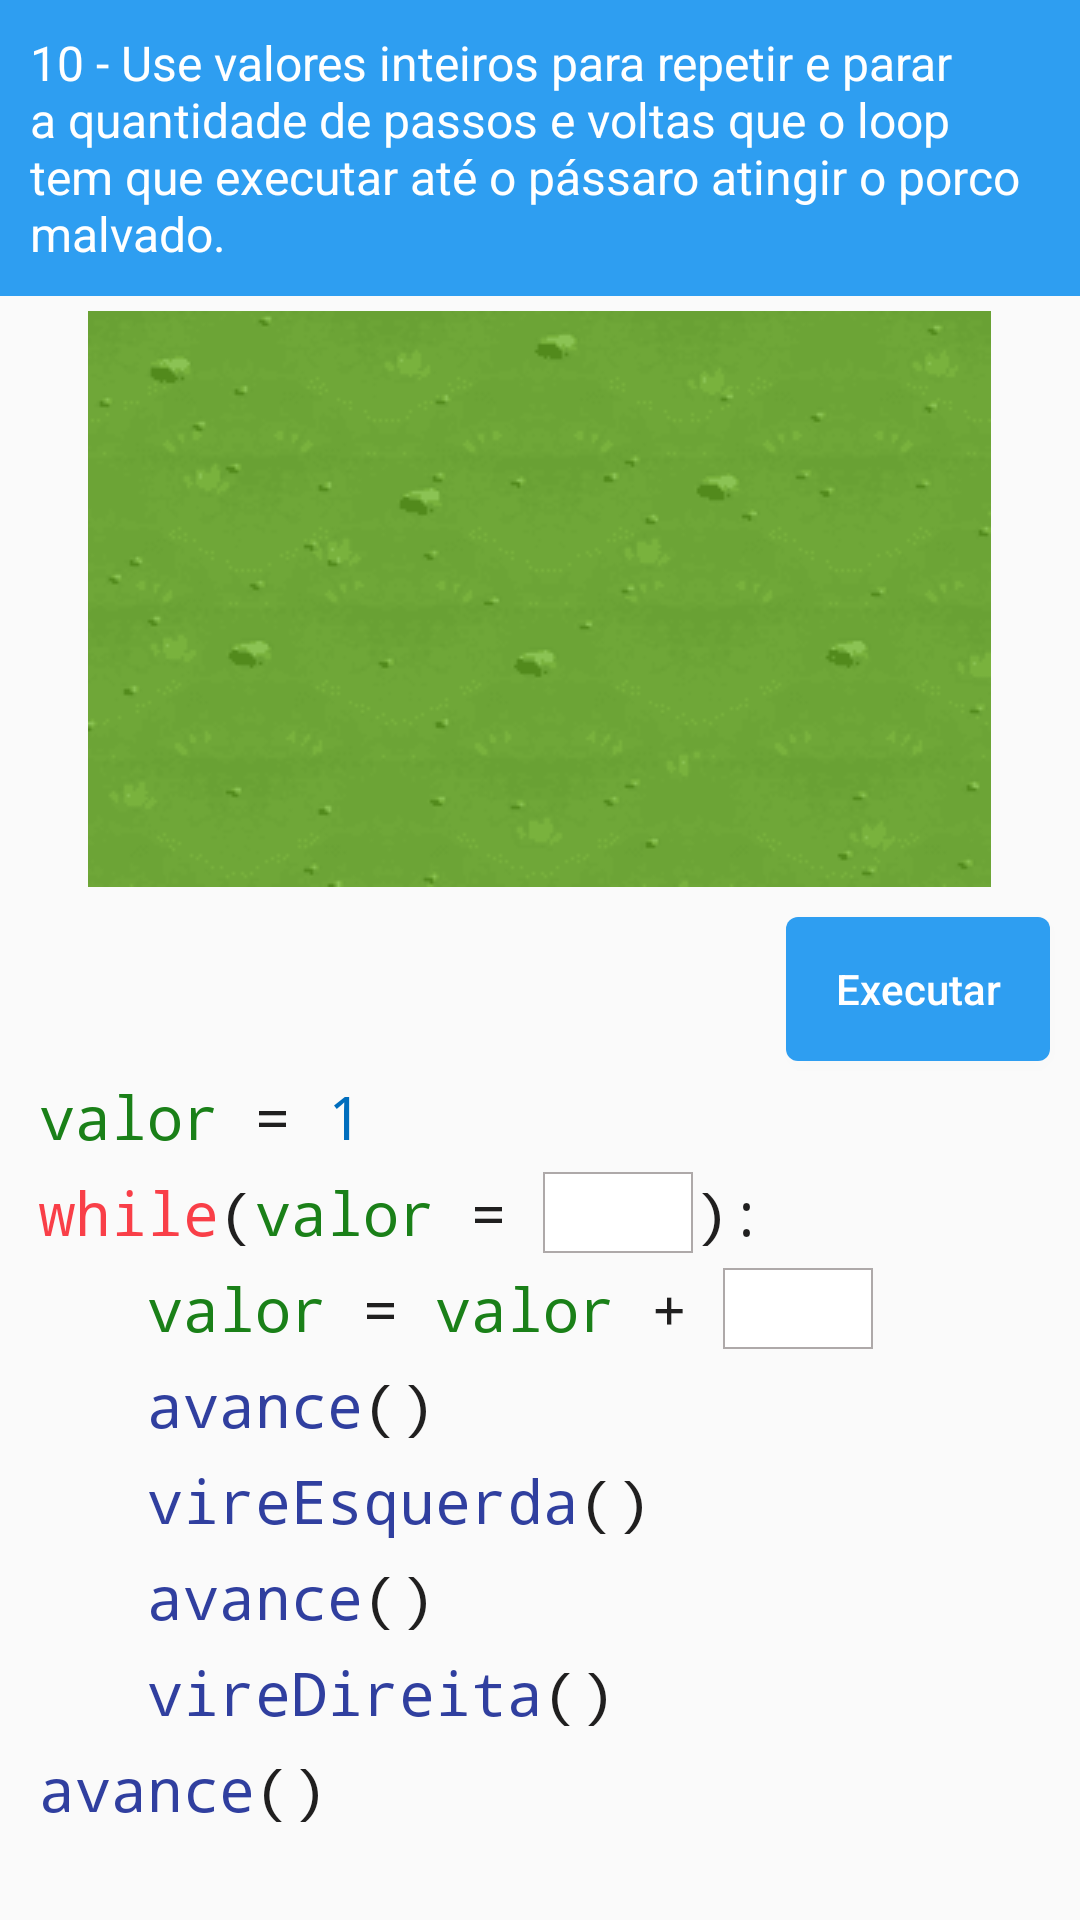

Here is an Android app screen rendered from its layout file. Give the layout XML and the strings, colors and styles it references.
<!-- AndroidManifest.xml: application theme AppTheme -->
<!-- res/layout/layout_desafio10.xml -->
<?xml version="1.0" encoding="utf-8"?>
<ScrollView xmlns:android="http://schemas.android.com/apk/res/android"
    android:layout_width="fill_parent"
    android:layout_height="wrap_content"
    >

    <LinearLayout
        android:layout_width="fill_parent"
        android:layout_height="wrap_content"
        android:orientation="vertical"
        android:paddingBottom="30dp"
        android:layout_marginTop="0dp"
        >
        <TextView
            android:layout_width="match_parent"
            android:layout_height="wrap_content"
            android:background="@drawable/estilo_barra"
            android:textColor="@color/colorBranco"
            android:padding="10dp"
            android:layout_marginBottom="5dp"
            android:textSize="16dp"
            android:text="10 - Use valores inteiros para repetir e parar a quantidade de passos e voltas que o loop tem que executar até o pássaro atingir o porco malvado."/>

        <TableLayout
            android:id="@+id/table_minimundo"
            android:layout_width="wrap_content"
            android:layout_height="wrap_content"
            android:layout_gravity="center"
            android:background="@drawable/minimundo"
            android:layout_marginBottom="10dp"
            android:stretchColumns="6">
        </TableLayout>

        <Button
            android:id="@+id/btDesafio10"
            android:layout_width="wrap_content"
            android:layout_height="match_parent"
            android:layout_gravity="right"
            android:layout_marginRight="10dp"
            android:background="@drawable/estilo_botao"
            android:onClick="btVerificar"
            android:textAllCaps="false"
            android:text="Executar"
            android:textColor="@color/colorBranco" />

    <LinearLayout
        android:layout_width="fill_parent"
        android:layout_height="wrap_content"
        android:layout_marginLeft="13dp"
        android:layout_marginTop="5dp"
        android:orientation="horizontal">

        <TextView
            android:layout_width="wrap_content"
            android:layout_height="wrap_content"
            android:textColor="@color/colorVerde"
            android:textSize="20dp"
            android:text="valor"
            android:typeface="monospace" />
        <TextView
            android:layout_width="wrap_content"
            android:layout_height="wrap_content"
            android:textColor="@color/colorPreta"
            android:textSize="20dp"
            android:text=" = "
            android:typeface="monospace" />

        <TextView
            android:layout_width="wrap_content"
            android:layout_height="wrap_content"
            android:textColor="@color/azulEscuro"
            android:textSize="20dp"
            android:text="1"
            android:typeface="monospace" />

    </LinearLayout>

        <LinearLayout
            android:layout_width="fill_parent"
            android:layout_height="wrap_content"
            android:layout_marginLeft="13dp"
            android:layout_marginTop="5dp"
            android:orientation="horizontal">

            <TextView
                android:layout_width="wrap_content"
                android:layout_height="wrap_content"
                android:text="while"
                android:textColor="@color/colorVermelho"
                android:textSize="20dp"
                android:typeface="monospace" />
            <TextView
                android:layout_width="wrap_content"
                android:layout_height="match_parent"
                android:text="("
                android:typeface="monospace"
                android:textColor="@color/colorPreta"
                android:textSize="20dp" />

            <TextView
                android:layout_width="wrap_content"
                android:layout_height="wrap_content"
                android:textColor="@color/colorVerde"
                android:textSize="20dp"
                android:text="valor"
                android:typeface="monospace" />
            <TextView
                android:id="@+id/operador_especial"
                android:layout_width="wrap_content"
                android:layout_height="wrap_content"
                android:textColor="@color/colorPreta"
                android:textSize="20dp"
                android:text=" = "
                android:typeface="monospace" />
            <EditText
                android:id="@+id/valor1"
                android:layout_width="50dp"
                android:layout_height="wrap_content"
                android:textColor="@color/azulEscuro"
                android:textSize="20dp"
                android:gravity="center"
                android:inputType="number|textNoSuggestions"
                android:typeface="monospace"
                android:background="@drawable/estilo_borda" />

            <TextView
                android:layout_width="wrap_content"
                android:layout_height="match_parent"
                android:text="):"
                android:typeface="monospace"
                android:textColor="@color/colorPreta"
                android:textSize="20dp" />


        </LinearLayout>

        <LinearLayout
            android:layout_width="fill_parent"
            android:layout_height="wrap_content"
            android:layout_marginLeft="13dp"
            android:layout_marginTop="5dp"
            android:orientation="horizontal">

            <TextView
                android:layout_width="wrap_content"
                android:layout_height="match_parent"
                android:text="   "
                android:typeface="monospace"
                android:textColor="@color/colorPreta"
                android:textSize="20dp" />

            <TextView
                android:layout_width="wrap_content"
                android:layout_height="wrap_content"
                android:textColor="@color/colorVerde"
                android:textSize="20dp"
                android:text="valor"
                android:typeface="monospace" />

            <TextView
                android:layout_width="wrap_content"
                android:layout_height="match_parent"
                android:text=" = "
                android:typeface="monospace"
                android:textColor="@color/colorPreta"
                android:textSize="20dp" />

            <TextView
                android:layout_width="wrap_content"
                android:layout_height="wrap_content"
                android:textColor="@color/colorVerde"
                android:textSize="20dp"
                android:text="valor"
                android:typeface="monospace" />

            <TextView
                android:layout_width="wrap_content"
                android:layout_height="match_parent"
                android:text=" + "
                android:typeface="monospace"
                android:textColor="@color/colorPreta"
                android:textSize="20dp" />

            <EditText
                android:id="@+id/valor2"
                android:layout_width="50dp"
                android:layout_height="wrap_content"
                android:textColor="@color/azulEscuro"
                android:textSize="20dp"
                android:gravity="center"
                android:inputType="number|textNoSuggestions"
                android:typeface="monospace"
                android:background="@drawable/estilo_borda" />

        </LinearLayout>

        <LinearLayout
            android:layout_width="fill_parent"
            android:layout_height="wrap_content"
            android:layout_marginLeft="13dp"
            android:layout_marginTop="5dp"
            android:orientation="horizontal">

            <TextView
                android:layout_width="wrap_content"
                android:layout_height="wrap_content"
                android:text="   avance"
                android:textColor="@color/azulFuncoes"
                android:textSize="20dp"
                android:typeface="monospace" />
            <TextView
                android:layout_width="wrap_content"
                android:layout_height="match_parent"
                android:text="()"
                android:typeface="monospace"
                android:textColor="@color/colorPreta"
                android:textSize="20dp" />

        </LinearLayout>

        <LinearLayout
            android:layout_width="fill_parent"
            android:layout_height="wrap_content"
            android:layout_marginLeft="13dp"
            android:layout_marginTop="5dp"
            android:orientation="horizontal">

            <TextView
                android:layout_width="wrap_content"
                android:layout_height="wrap_content"
                android:text="   vireEsquerda"
                android:textColor="@color/azulFuncoes"
                android:textSize="20dp"
                android:typeface="monospace" />
            <TextView
                android:layout_width="wrap_content"
                android:layout_height="match_parent"
                android:text="()"
                android:typeface="monospace"
                android:textColor="@color/colorPreta"
                android:textSize="20dp" />


        </LinearLayout>

        <LinearLayout
            android:layout_width="fill_parent"
            android:layout_height="wrap_content"
            android:layout_marginLeft="13dp"
            android:layout_marginTop="5dp"
            android:orientation="horizontal">

            <TextView
                android:layout_width="wrap_content"
                android:layout_height="wrap_content"
                android:text="   avance"
                android:textColor="@color/azulFuncoes"
                android:textSize="20dp"
                android:typeface="monospace" />
            <TextView
                android:layout_width="wrap_content"
                android:layout_height="match_parent"
                android:text="()"
                android:typeface="monospace"
                android:textColor="@color/colorPreta"
                android:textSize="20dp" />


        </LinearLayout>

        <LinearLayout
            android:layout_width="fill_parent"
            android:layout_height="wrap_content"
            android:layout_marginLeft="13dp"
            android:layout_marginTop="5dp"
            android:orientation="horizontal">

            <TextView
                android:layout_width="wrap_content"
                android:layout_height="wrap_content"
                android:text="   vireDireita"
                android:textColor="@color/azulFuncoes"
                android:textSize="20dp"
                android:typeface="monospace" />
            <TextView
                android:layout_width="wrap_content"
                android:layout_height="match_parent"
                android:text="()"
                android:typeface="monospace"
                android:textColor="@color/colorPreta"
                android:textSize="20dp" />

        </LinearLayout>

        <LinearLayout
            android:layout_width="fill_parent"
            android:layout_height="wrap_content"
            android:layout_marginLeft="13dp"
            android:layout_marginTop="5dp"
            android:orientation="horizontal">

            <TextView
                android:layout_width="wrap_content"
                android:layout_height="wrap_content"
                android:text="avance"
                android:textColor="@color/azulFuncoes"
                android:textSize="20dp"
                android:typeface="monospace" />
            <TextView
                android:layout_width="wrap_content"
                android:layout_height="match_parent"
                android:text="()"
                android:typeface="monospace"
                android:textColor="@color/colorPreta"
                android:textSize="20dp" />

        </LinearLayout>

    </LinearLayout>
</ScrollView>
<!-- resources referenced by this layout -->
<resources>
  <color name="azulEscuro">#006dbd</color>
  <color name="azulFuncoes">#303F9F</color>
  <color name="colorBranco">#FFFFFF</color>
  <color name="colorPreta">#201f1f</color>
  <color name="colorVerde">#1a8018</color>
  <color name="colorVermelho">#f93f48</color>
  <!-- drawable estilo_barra (drawable) -->
  <?xml version="1.0" encoding="utf-8"?>
  <shape xmlns:android="http://schemas.android.com/apk/res/android"
      android:shape="rectangle"
      >
      <solid
          android:color="@color/azulClaro"
          />
  </shape>
  <!-- drawable estilo_borda (drawable) -->
  <?xml version="1.0" encoding="utf-8"?>
  <shape xmlns:android="http://schemas.android.com/apk/res/android"
      android:shape="rectangle"
      >
      <corners
          android:radius="0dp"
          />
      <solid
          android:color="@color/colorBranco"
          />
      <stroke
          android:width="0.5dp"
          android:color="@color/colorCinza"
          />
  
  </shape>
  <!-- drawable estilo_botao (drawable) -->
  <?xml version="1.0" encoding="utf-8"?>
  <shape xmlns:android="http://schemas.android.com/apk/res/android"
      android:shape="rectangle"
      >
      <corners
          android:radius="4dp"
          />
      <solid
          android:color="@color/azulClaro"
          />
  </shape>
  <!-- drawable minimundo: png bitmap (drawable, 12451 bytes) -->
  <style name="AppTheme" parent="Theme.AppCompat.Light.DarkActionBar">
          
          <item name="colorPrimary">@color/azulClaro</item>
          <item name="colorPrimaryDark">@color/azulMedio</item>
          <item name="colorAccent">@color/colorTexto</item>
      </style>
  <color name="azulClaro">#2e9ef1</color>
  <color name="colorCinza">#aea9a9</color>
  <color name="azulMedio">#107ac6</color>
  <color name="colorTexto">#222222</color>
</resources>
